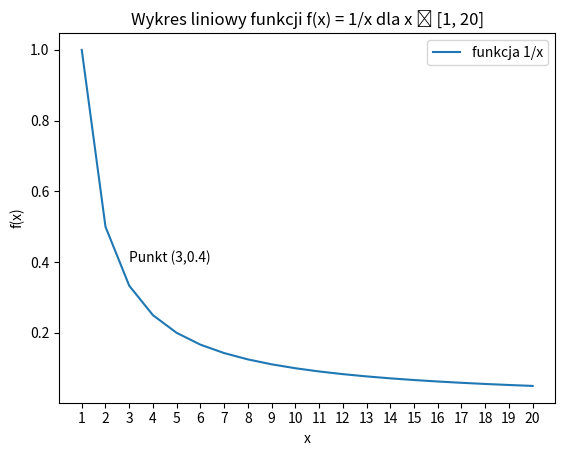

Reproduce this figure in Python.
import matplotlib.pyplot as plt
import numpy as np

x = np.arange(1, 21, 1)

plt.plot(x, 1/x, label='funkcja 1/x')
plt.xticks(x)
plt.xlabel('x')
plt.ylabel('f(x)')
plt.title("Wykres liniowy funkcji f(x) = 1/x dla x ϵ [1, 20]")
plt.legend()
plt.text(3,0.4,'Punkt (3,0.4)')
plt.show()